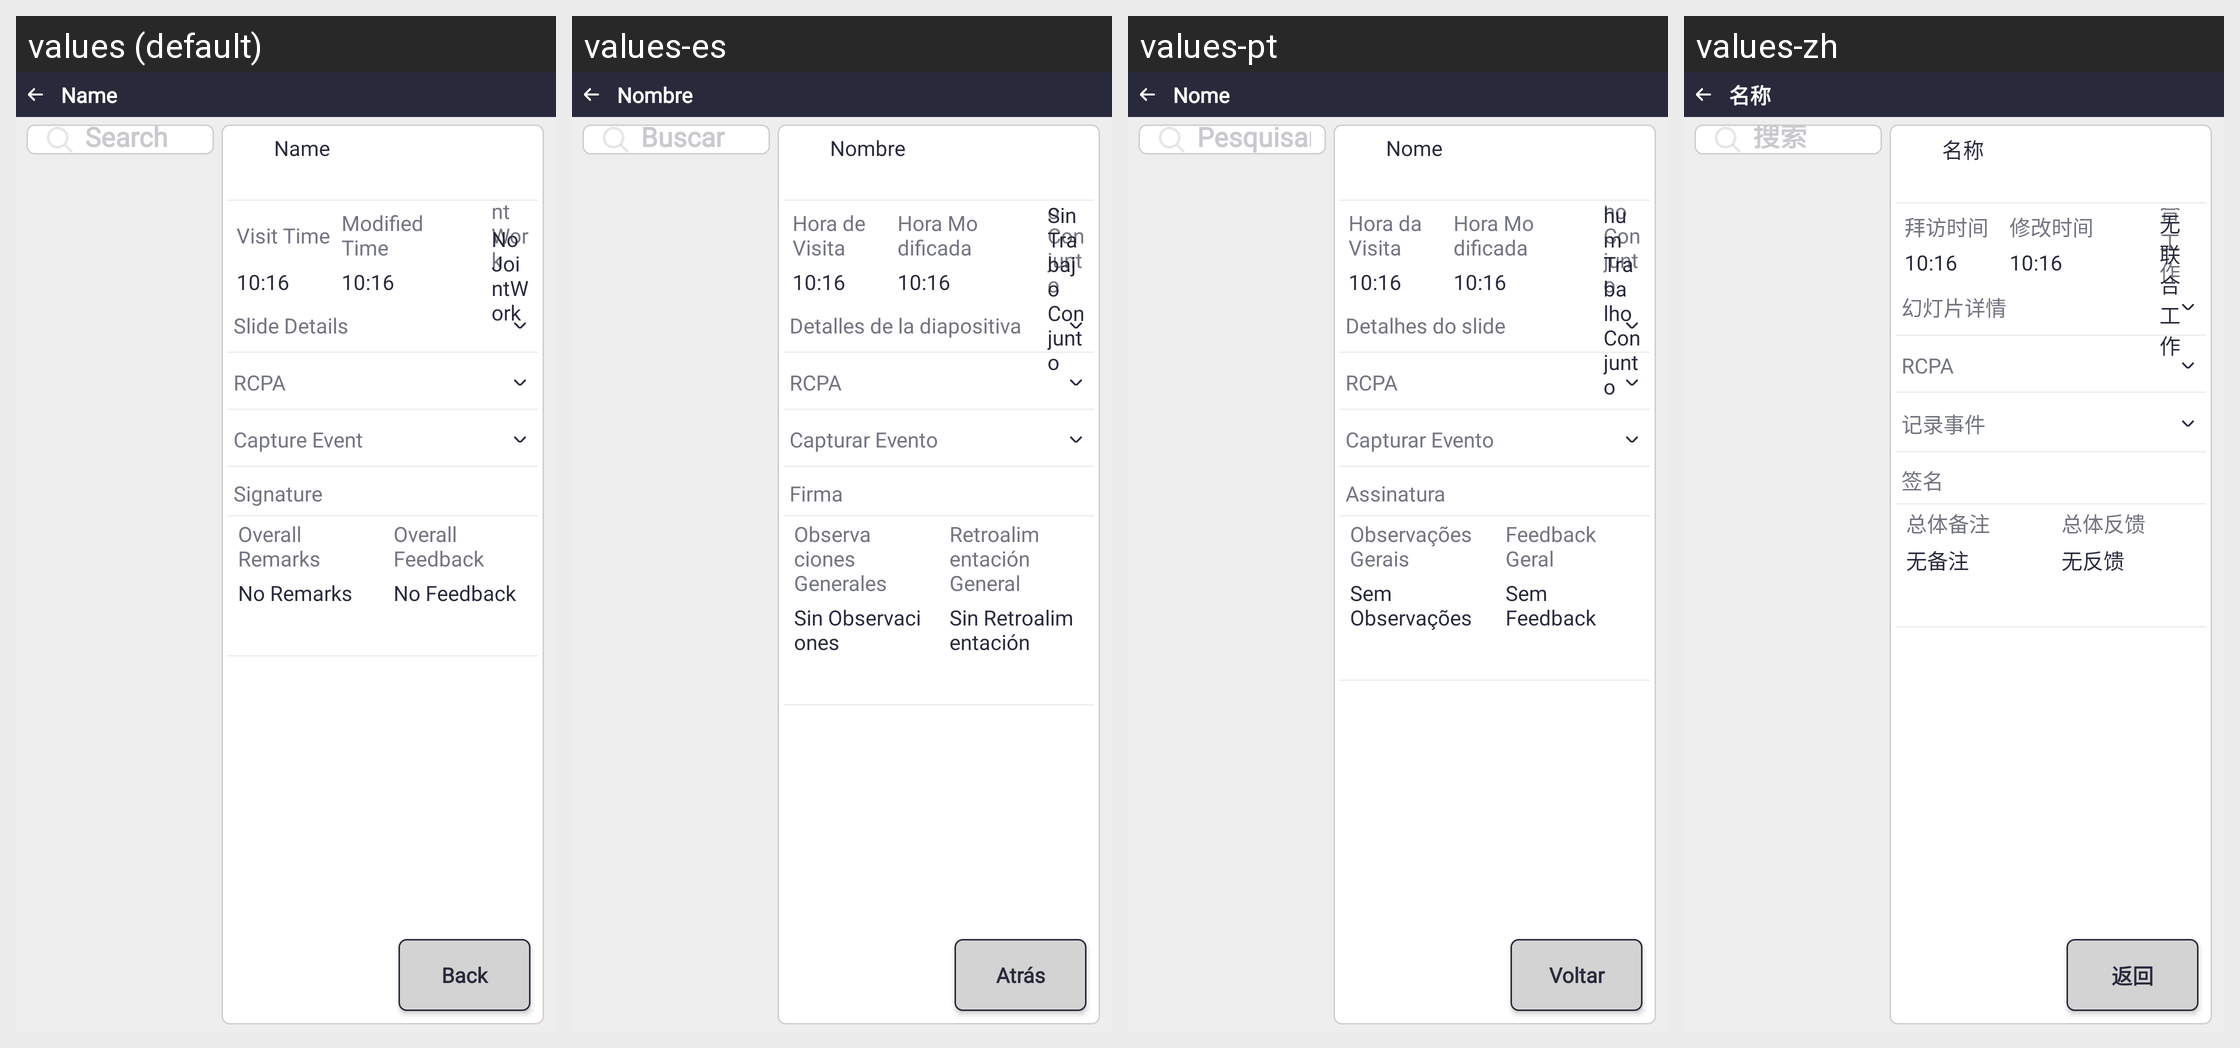

The Android screen above is rendered under several locales of the same app. Produce the string resources it draws, with the default and per-locale values.
Android screen res/layout/activity_dcr_detail_view.xml rendered under 4 locales, left to right: values (default), values-es, values-pt, values-zh. Device: Nexus 5 (rendered at 1080×1920; each locale shown at half size, 540×960, under a caption strip naming it); theme Theme.SANCLM.
Other locales in the repository, not shown: values-ar, values-fr, values-my, values-ru, values-th, values-vi.
Strings drawn on this screen, with the default value and each locale's value (text and hints the layout hard-codes, and strings that could not be matched under every locale, appear in the picture but are not listed):

name
  values: Name
  values-es: Nombre
  values-pt: Nome
  values-zh: 名称

search
  values: Search
  values-es: Buscar
  values-pt: Pesquisar
  values-zh: 搜索

visit_time
  values: Visit Time
  values-es: Hora de Visita
  values-pt: Hora da Visita
  values-zh: 拜访时间

modified_time
  values: Modified Time
  values-es: Hora Modificada
  values-pt: Hora Modificada
  values-zh: 修改时间

joint_work
  values: Joint Work
  values-es: Trabajo Conjunto
  values-pt: Trabalho Conjunto
  values-zh: 联合工作

no_jw
  values: No JointWork
  values-es: Sin Trabajo Conjunto
  values-pt: Nenhum Trabalho Conjunto
  values-zh: 无联合工作

rcpa
  values: RCPA
  values-es: RCPA
  values-pt: RCPA
  values-zh: RCPA

slide_details
  values: Slide Details
  values-es: Detalles de la diapositiva
  values-pt: Detalhes do slide
  values-zh: 幻灯片详情

capture_event
  values: Capture Event
  values-es: Capturar Evento
  values-pt: Capturar Evento
  values-zh: 记录事件

signature
  values: Signature
  values-es: Firma
  values-pt: Assinatura
  values-zh: 签名

overall_remarks
  values: Overall Remarks
  values-es: Observaciones Generales
  values-pt: Observações Gerais
  values-zh: 总体备注

no_remarks
  values: No Remarks
  values-es: Sin Observaciones
  values-pt: Sem Observações
  values-zh: 无备注

overall_feedback
  values: Overall Feedback
  values-es: Retroalimentación General
  values-pt: Feedback Geral
  values-zh: 总体反馈

no_feedback
  values: No Feedback
  values-es: Sin Retroalimentación
  values-pt: Sem Feedback
  values-zh: 无反馈

back
  values: Back
  values-es: Atrás
  values-pt: Voltar
  values-zh: 返回
